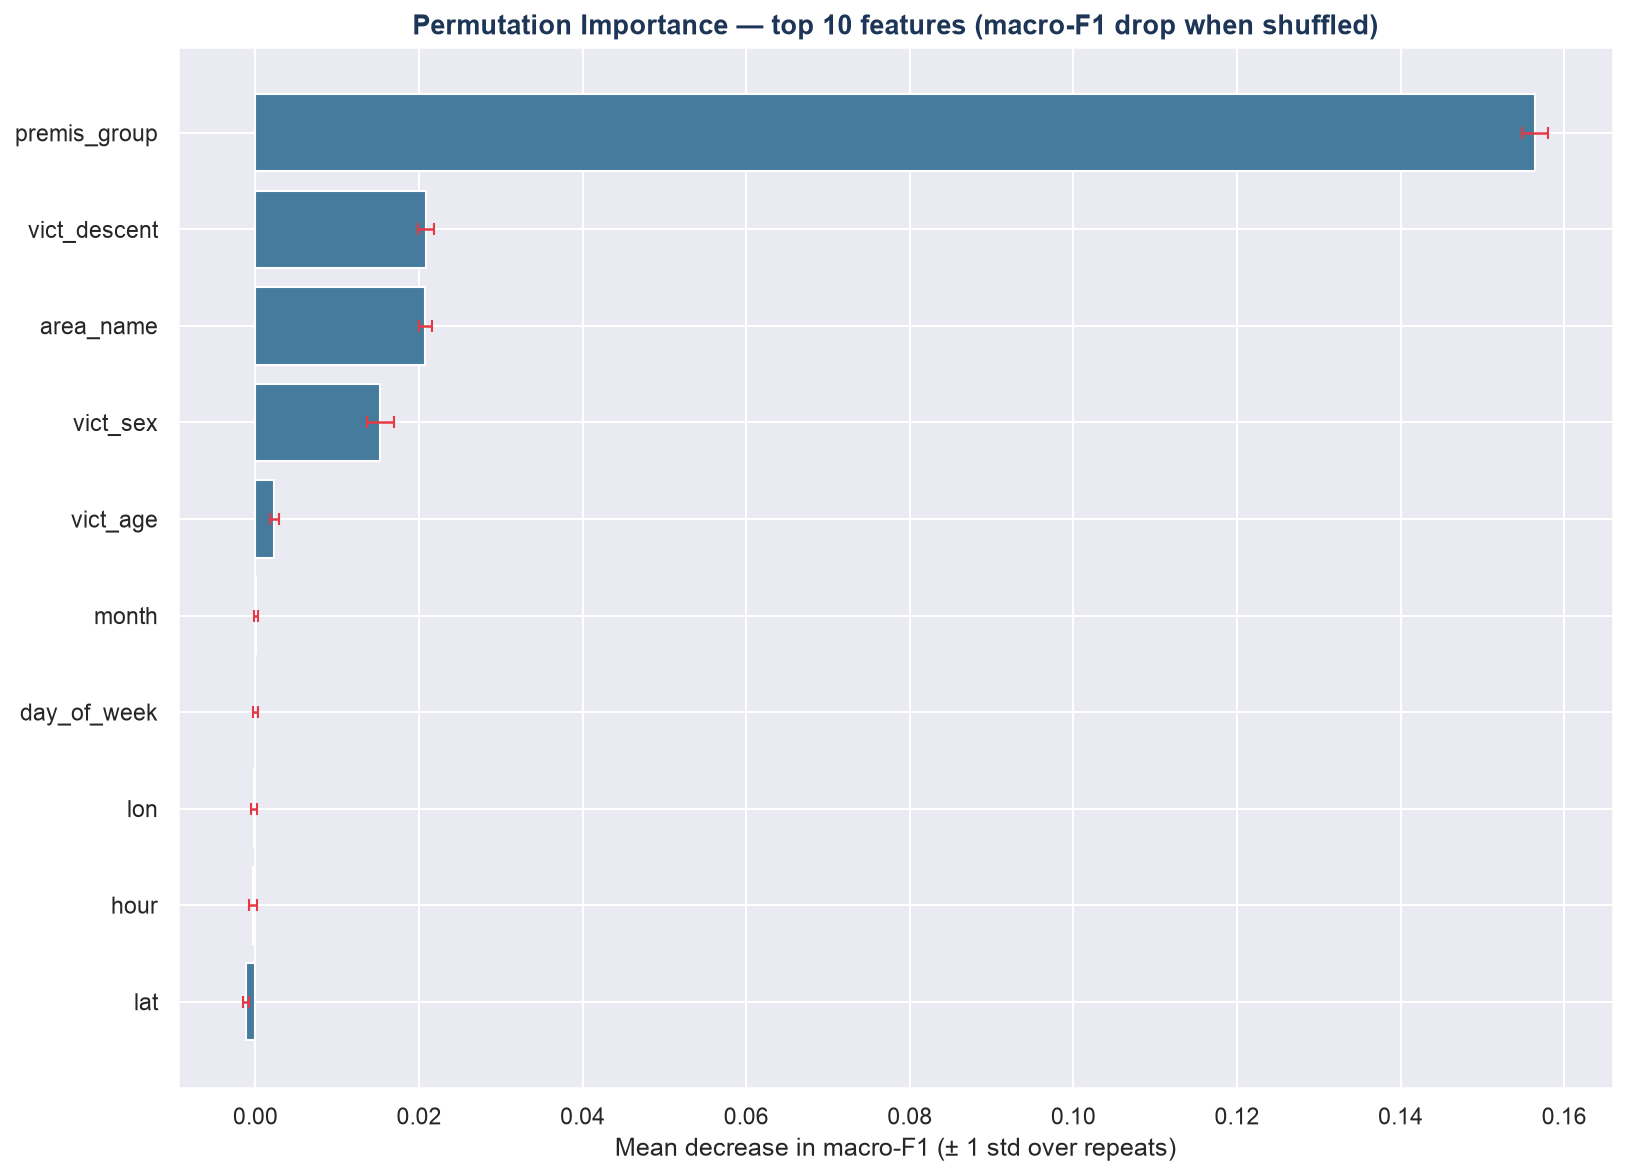

The file beside this chart, header and first rows:
, mean, std
premis_group, 0.1564, 0.001585
vict_descent, 0.02085, 0.0009821
area_name, 0.02076, 0.0007645
vict_sex, 0.01528, 0.001666
vict_age, 0.002282, 0.0005473
month, 6.336470425856166e-05, 0.0002418
day_of_week, -1.332567936929152e-06, 0.0003498
lon, -0.0001584, 0.0003837
hour, -0.0003244, 0.0005212
lat, -0.001144, 0.0003749
